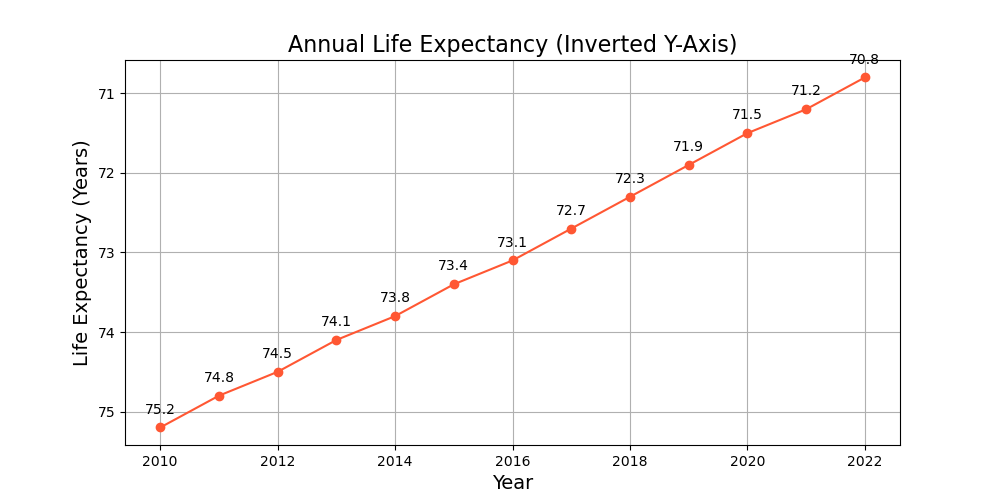

The table this chart was drawn from, first rows:
Year, Life Expectancy
2010, 75.2
2011, 74.8
2012, 74.5
2013, 74.1
2014, 73.8
2015, 73.4
2016, 73.1
2017, 72.7
2018, 72.3
2019, 71.9
2020, 71.5
2021, 71.2
2022, 70.8
